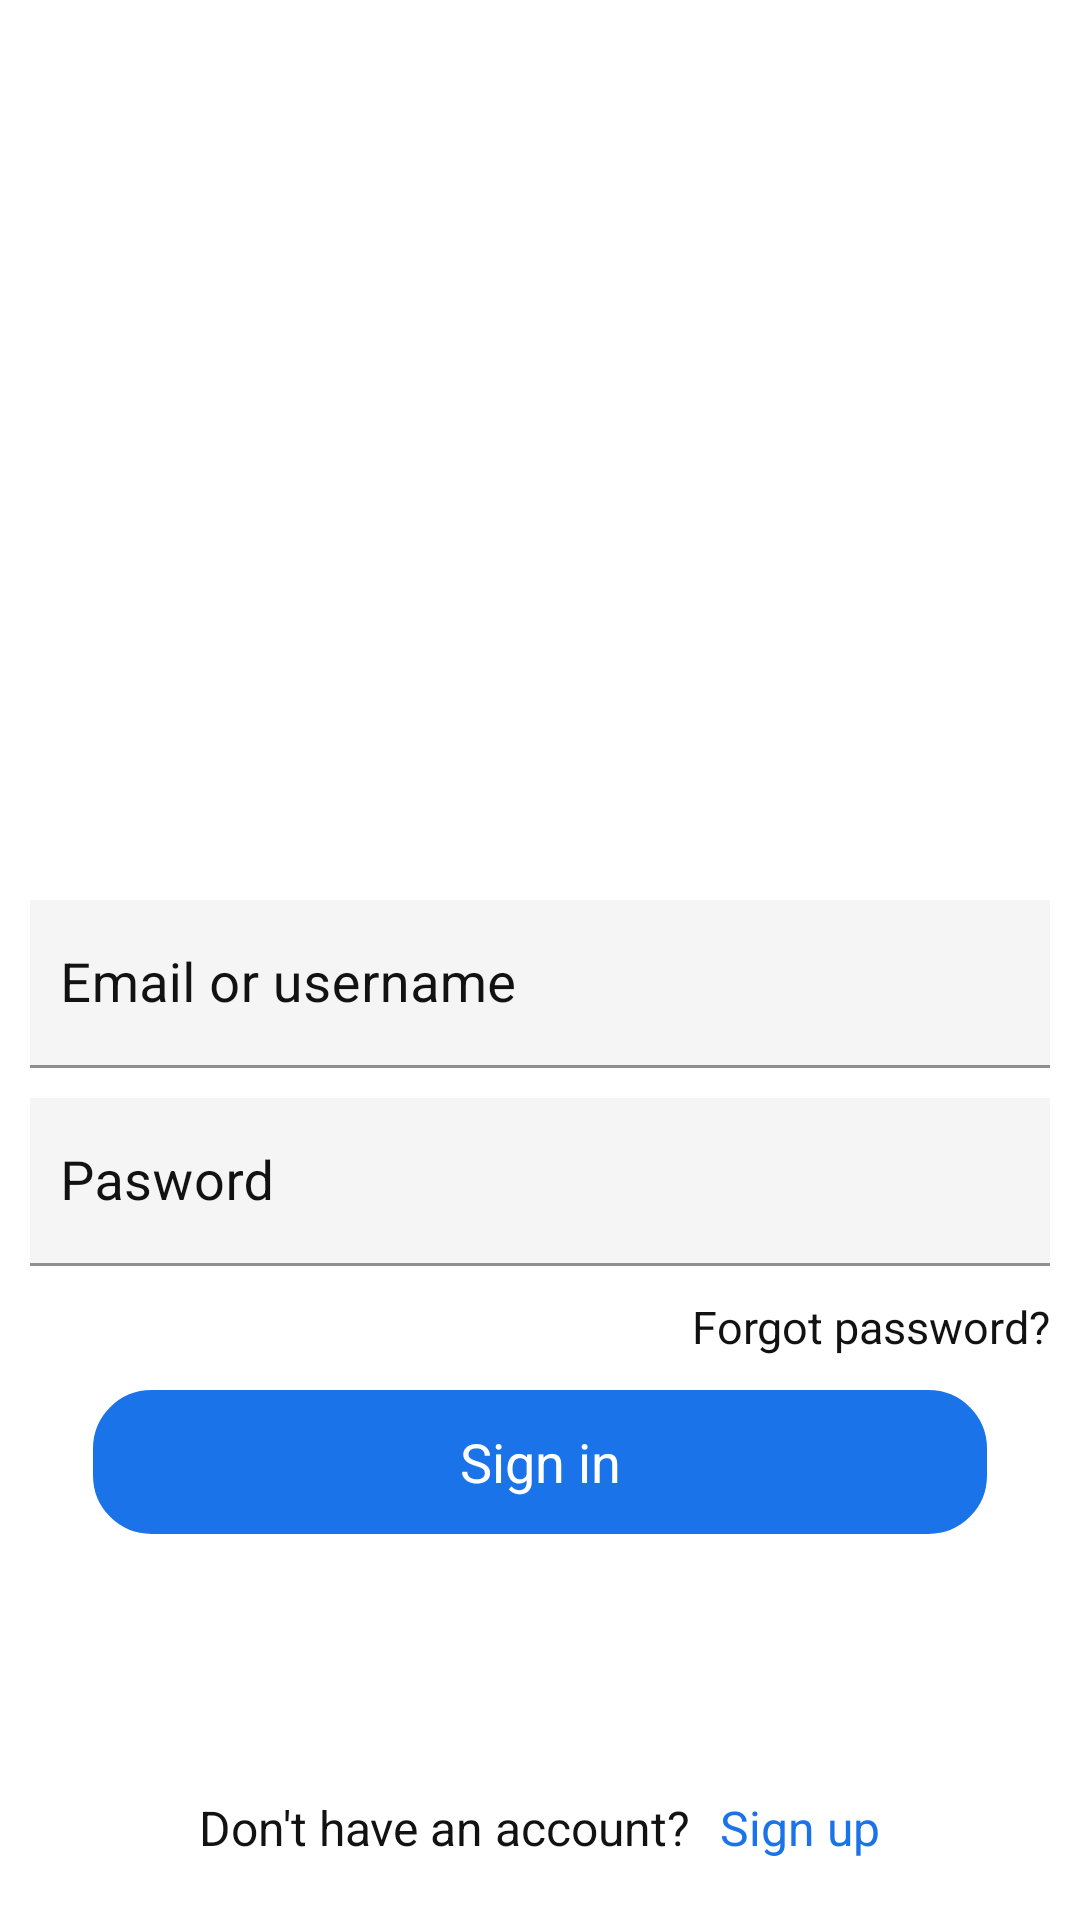

The Android layout XML behind this screen, and the referenced resources:
<!-- AndroidManifest.xml: application theme Theme.InstagramClone -->
<!-- res/layout/activity_sign_in.xml -->
<?xml version="1.0" encoding="utf-8"?>
<androidx.constraintlayout.widget.ConstraintLayout xmlns:android="http://schemas.android.com/apk/res/android"
    xmlns:app="http://schemas.android.com/apk/res-auto"
    xmlns:tools="http://schemas.android.com/tools"
    android:background="#FFF"
    android:elevation="10dp"
    android:layout_width="match_parent"
    android:layout_height="match_parent"
    tools:context=".activities.SignInActivity">

    <include layout="@layout/loading_screen"
        android:layout_width="match_parent"
        android:layout_height="match_parent"
        android:id="@+id/loading"
        android:visibility="gone"/>

    <ImageView
        android:id="@+id/imageView"
        android:layout_width="100dp"
        android:layout_height="100dp"
        android:layout_marginTop="150dp"
        android:src="@drawable/logo"
        app:layout_constraintEnd_toEndOf="parent"
        app:layout_constraintStart_toStartOf="parent"
        app:layout_constraintTop_toTopOf="parent" />

    <LinearLayout
        android:layout_width="match_parent"
        android:layout_height="wrap_content"
        android:orientation="vertical"
        android:layout_marginTop="30dp"
        android:padding="10dp"
        app:layout_constraintTop_toBottomOf="@+id/imageView">
        <com.google.android.material.textfield.TextInputLayout
            android:layout_width="match_parent"
            android:layout_height="56dp"
            android:hint="Email or username"
            android:textColorHint="#121212"
            app:hintTextColor="#121212"
            android:layout_marginTop="10dp"
            app:hintEnabled="true">
            <com.google.android.material.textfield.TextInputEditText
                android:id="@+id/edtFullname"
                android:layout_width="match_parent"
                android:layout_height="56dp"
                android:background="#F5F5F5"
                android:inputType="text"
                android:lines="1"
                android:textColor="#121212"
                android:textSize="18sp"
                android:maxLines="1"
                android:paddingHorizontal="10dp"
                android:singleLine="true" />
        </com.google.android.material.textfield.TextInputLayout>
        <com.google.android.material.textfield.TextInputLayout
            android:layout_width="match_parent"
            android:layout_height="56dp"
            android:hint="Pasword"
            app:hintTextColor="#121212"
            android:textColorHint="#121212"
            android:layout_marginTop="10dp"
            app:hintEnabled="true">
            <com.google.android.material.textfield.TextInputEditText
                android:id="@+id/edtPassword"
                android:layout_width="match_parent"
                android:layout_height="56dp"
                android:background="#F5F5F5"
                android:inputType="text"
                android:lines="1"
                android:maxLines="1"
                android:textColor="#121212"
                android:textSize="18sp"
                android:paddingHorizontal="10dp"
                android:singleLine="true" />
        </com.google.android.material.textfield.TextInputLayout>
        <TextView
            android:id="@+id/txtForgotPassword"
            android:layout_width="wrap_content"
            android:layout_height="match_parent"
            android:layout_gravity="center|end"
            android:layout_marginTop="10dp"
            android:text="Forgot password?"
            android:textSize="15sp"
            android:textColor="#121212"/>
        <TextView
            android:id="@+id/btnSignIn"
            android:layout_width="300dp"
            android:layout_height="50dp"
            android:layout_marginTop="10dp"
            android:layout_gravity="center"
            android:background="@drawable/outline_button2"
            android:textColor="#FFF"
            android:gravity="center"
            android:text="Sign in"
            android:textSize="18dp"
            android:textAllCaps="false"
            android:drawableStart="@null"/>
    </LinearLayout>
    <TableRow
        android:layout_width="match_parent"
        android:layout_height="wrap_content"
        android:padding="20dp"
        android:gravity="center"
        app:layout_constraintBottom_toBottomOf="parent"
        app:layout_constraintEnd_toEndOf="parent"
        app:layout_constraintStart_toStartOf="parent">
        <TextView
            android:layout_width="wrap_content"
            android:layout_height="wrap_content"
            android:layout_gravity="center"
            android:text="Don't have an account?"
            android:textColor="#121212"
            android:textSize="16sp"
            />
        <TextView
            android:id="@+id/btnSignUp"
            android:layout_width="wrap_content"
            android:layout_height="wrap_content"
            android:layout_gravity="center"
            android:text="Sign up"
            android:textColor="#1a73e8"
            android:textSize="16sp"
            android:layout_marginStart="10dp"
            />

    </TableRow>
</androidx.constraintlayout.widget.ConstraintLayout>
<!-- res/layout/loading_screen.xml (included above) -->
<?xml version="1.0" encoding="utf-8"?>
<androidx.constraintlayout.widget.ConstraintLayout xmlns:android="http://schemas.android.com/apk/res/android"
    xmlns:app="http://schemas.android.com/apk/res-auto"
    android:layout_width="match_parent"
    android:elevation="40dp"
    android:focusable="true"
    android:clickable="true"
    android:layout_height="match_parent">
    <androidx.constraintlayout.widget.ConstraintLayout
        android:layout_width="match_parent"
        android:background="#121212"
        android:alpha="0.35"
        android:layout_height="match_parent"/>
    <androidx.constraintlayout.widget.ConstraintLayout
        android:layout_width="match_parent"
        android:layout_height="160dp"
        android:background="@drawable/outline_button"
        android:layout_margin="40dp"
        android:backgroundTint="#FFF"
        android:alpha="1.0"
        app:layout_constraintBottom_toBottomOf="parent"
        app:layout_constraintEnd_toEndOf="parent"
        app:layout_constraintStart_toStartOf="parent"
        app:layout_constraintTop_toTopOf="parent" >

        <TableLayout
            android:layout_width="match_parent"
            android:layout_height="wrap_content"
            android:orientation="vertical"
            app:layout_constraintBottom_toBottomOf="parent"
            app:layout_constraintEnd_toEndOf="parent"
            app:layout_constraintStart_toStartOf="parent"
            app:layout_constraintTop_toTopOf="parent">
            <ImageView
                android:id="@+id/imageView"
                android:layout_width="50dp"
                android:layout_height="50dp"
                android:backgroundTint="#121212"
                android:src="@drawable/logo"
                />

            <TextView
                android:layout_width="match_parent"
                android:layout_height="wrap_content"
                android:text="Loading..."
                android:textColor="#121212"
                android:textSize="16dp"
                android:layout_marginTop="10dp"
                android:layout_marginStart="15dp"
                android:gravity="center"
                app:layout_constraintTop_toBottomOf="@+id/imageView" />
        </TableLayout>
    </androidx.constraintlayout.widget.ConstraintLayout>
</androidx.constraintlayout.widget.ConstraintLayout>
<!-- resources referenced by this layout -->
<resources>
  <!-- drawable outline_button (drawable) -->
  <?xml version="1.0" encoding="utf-8"?>
  <shape xmlns:android="http://schemas.android.com/apk/res/android"
      android:shape="rectangle">
      <corners android:radius="20dp" />
      <stroke android:width="1dp" android:color="#000000" />
  </shape>
  <!-- drawable outline_button2 (drawable) -->
  <?xml version="1.0" encoding="utf-8"?>
  <shape xmlns:android="http://schemas.android.com/apk/res/android"
      android:shape="rectangle" >
      <corners android:radius="20dp" />
      <solid android:color="#1a73e8"/>
      <stroke android:width="1dp" android:color="#FFF" />
  </shape>
  <style name="Theme.InstagramClone" parent="Theme.MaterialComponents.DayNight.NoActionBar">
          
          <item name="colorPrimary">#505050</item>
          <item name="colorPrimaryVariant">@color/purple_700</item>
          <item name="colorOnPrimary">@color/white</item>
          
          <item name="colorSecondary">@color/teal_200</item>
          <item name="colorSecondaryVariant">@color/teal_700</item>
          <item name="colorOnSecondary">@color/black</item>
          
          <item name="android:statusBarColor">?attr/colorPrimaryVariant</item>
          
      </style>
  <color name="purple_700">#FF3700B3</color>
  <color name="white">#FFFFFFFF</color>
  <color name="teal_200">#FF03DAC5</color>
  <color name="teal_700">#FF018786</color>
  <color name="black">#FF000000</color>
</resources>
